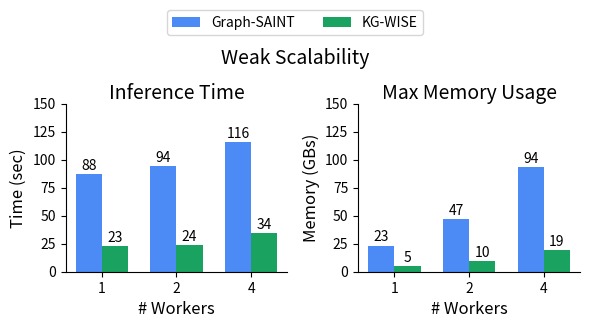

Write the Python code that produced this figure. (Note: this script raises an exception after producing the figure.)
import pandas as pd
import numpy as np
import matplotlib.pyplot as plt


n_targets = 400
data = {
    'Workers': [1, 2, 4,],# 8],
    'Graph-SAINT': [87.52,94.19	,115.66,],# 200.97 ],  # Time for Graph-SAINT
    'KG-WISE': [22.63,	24.13,	34.16,],# 62.72],           # Time for KG-WISE
    'Graph-SAINT RAM': [23.36,	46.81,	93.85,],# 187.52],  # Memory for Graph-SAINT
    'KG-WISE RAM': [4.69,	9.51,	19.04,],# 37.44],         # Memory for KG-WISE
    # 'Graph-SAINT Accuracy': [0.88,0.83,0.83,0.84], # Accuracy for Graph-SAINT
    # 'KG-WISE Accuracy': [0.9,0.9,0.9,0.9]       # Accuracy for KG-WISE
}


Dataset_Name = "Weak Scalability"#"DBLP {n_targets} target throughput"
# Colors for bars
colors = ['#4c8bf5', '#1aa260']

# Create DataFrame
df = pd.DataFrame(data)

# Set the width of the bars
bar_width = 0.35

# Set the x-axis positions for the groups
r1 = np.arange(len(df['Workers']))  # The label locations
r2 = [x + bar_width for x in r1]    # Position for second bar

# Create the subplots, 1 row, 3 columns
fig, ( ax1, ax2) = plt.subplots(1, 2, figsize=(6, 3))  # Adjusted figure size to fit 3 charts in a row

# Add the overall title for the dataset
fig.suptitle(Dataset_Name, fontsize=14, y=0.95)

# 1. First chart: Accuracy
# bars5 = ax3.bar(r1, df['Graph-SAINT Accuracy'], color=colors[0], width=bar_width, label='Graph-SAINT')
# bars6 = ax3.bar(r2, df['KG-WISE Accuracy'], color=colors[1], width=bar_width, label='KG-WISE')

# Add labels and title for the accuracy chart
# ax3.set_xlabel('# Workers', fontsize=12)
# ax3.set_ylabel('Accuracy', fontsize=12)
# ax3.set_title('Accuracy', fontsize=14, y=0.98)
# ax3.set_ylim(0.0, 1.0)

# # Add xticks on the middle of the group bars for the accuracy chart
# ax3.set_xticks([r + bar_width / 2 for r in range(len(df['Workers']))])
# ax3.set_xticklabels(df['Workers'])

# Add values on top of the bars for the accuracy chart
# for bar in bars5:
#     yval = bar.get_height()
#     ax3.text(bar.get_x() + bar.get_width() / 2, yval + 0.01, round(yval, 2), ha='center', va='bottom', fontsize=10)
# for bar in bars6:
#     yval = bar.get_height()
#     ax3.text(bar.get_x() + bar.get_width() / 2, yval + 0.01, round(yval, 2), ha='center', va='bottom', fontsize=10)

# 2. Second chart: Time Taken (Inference Time)
bars1 = ax1.bar(r1, df['Graph-SAINT'], color=colors[0], width=bar_width, label='Graph-SAINT')
bars2 = ax1.bar(r2, df['KG-WISE'], color=colors[1], width=bar_width, label='KG-WISE')

# Add labels and title for the time chart
ax1.set_xlabel('# Workers', fontsize=12)
ax1.set_ylabel('Time (sec)', fontsize=12)
ax1.set_title('Inference Time', fontsize=14, y=0.98)
ax1.set_ylim(0, 150)

# Add xticks on the middle of the group bars
ax1.set_xticks([r + bar_width / 2 for r in range(len(df['Workers']))])
ax1.set_xticklabels(df['Workers'])
ax1.spines['top'].set_visible(False)
ax1.spines['right'].set_visible(False)
# Add values on top of the bars for time chart
for bar in bars1:
    yval = bar.get_height()
    ax1.text(bar.get_x() + bar.get_width() / 2, yval + 1, f'{round(yval, 2):.0f}', ha='center', va='bottom', fontsize=10)
for bar in bars2:
    yval = bar.get_height()
    ax1.text(bar.get_x() + bar.get_width() / 2, yval + 1, f'{round(yval, 2):.0f}', ha='center', va='bottom', fontsize=10)

# 3. Third chart: RAM Usage
bars3 = ax2.bar(r1, df['Graph-SAINT RAM'], color=colors[0], width=bar_width, label='Graph-SAINT RAM')
bars4 = ax2.bar(r2, df['KG-WISE RAM'], color=colors[1], width=bar_width, label='KG-WISE RAM')

# Add labels and title for the memory usage chart
ax2.set_xlabel('# Workers', fontsize=12)
ax2.set_ylabel('Memory (GBs)', fontsize=12)
ax2.set_title('Max Memory Usage', fontsize=14, y=0.98)
ax2.set_ylim(0, 150)
ax2.spines['top'].set_visible(False)
ax2.spines['right'].set_visible(False)
# Add xticks on the middle of the group bars for the memory chart
ax2.set_xticks([r + bar_width / 2 for r in range(len(df['Workers']))])
ax2.set_xticklabels(df['Workers'])

# Add values on top of the bars for memory usage chart
for bar in bars3:
    yval = bar.get_height()
    ax2.text(bar.get_x() + bar.get_width() / 2, yval + 1, f'{round(yval, 2):.0f}', ha='center', va='bottom', fontsize=10)
for bar in bars4:
    yval = bar.get_height()
    ax2.text(bar.get_x() + bar.get_width() / 2, yval + 1,f'{round(yval, 2):.0f}', ha='center', va='bottom', fontsize=10)

# Create a single legend for the entire figure
if True:#_targets == 1600:
    handles, labels = ax1.get_legend_handles_labels()
    fig.legend(handles, labels, loc='upper center', fontsize=10, ncol=2, bbox_to_anchor=(0.5, 1.1))

# Set layout adjustments to fit everything neatly
plt.tight_layout()

# Show the plot
# plt.show()

plt.savefig(f'/home/<user>/GitRepos/Bar_graphs/TRAINING_wise_v_prune/TP/Weak_sca_dblp.pdf', dpi=1200, bbox_inches='tight',format='pdf')
